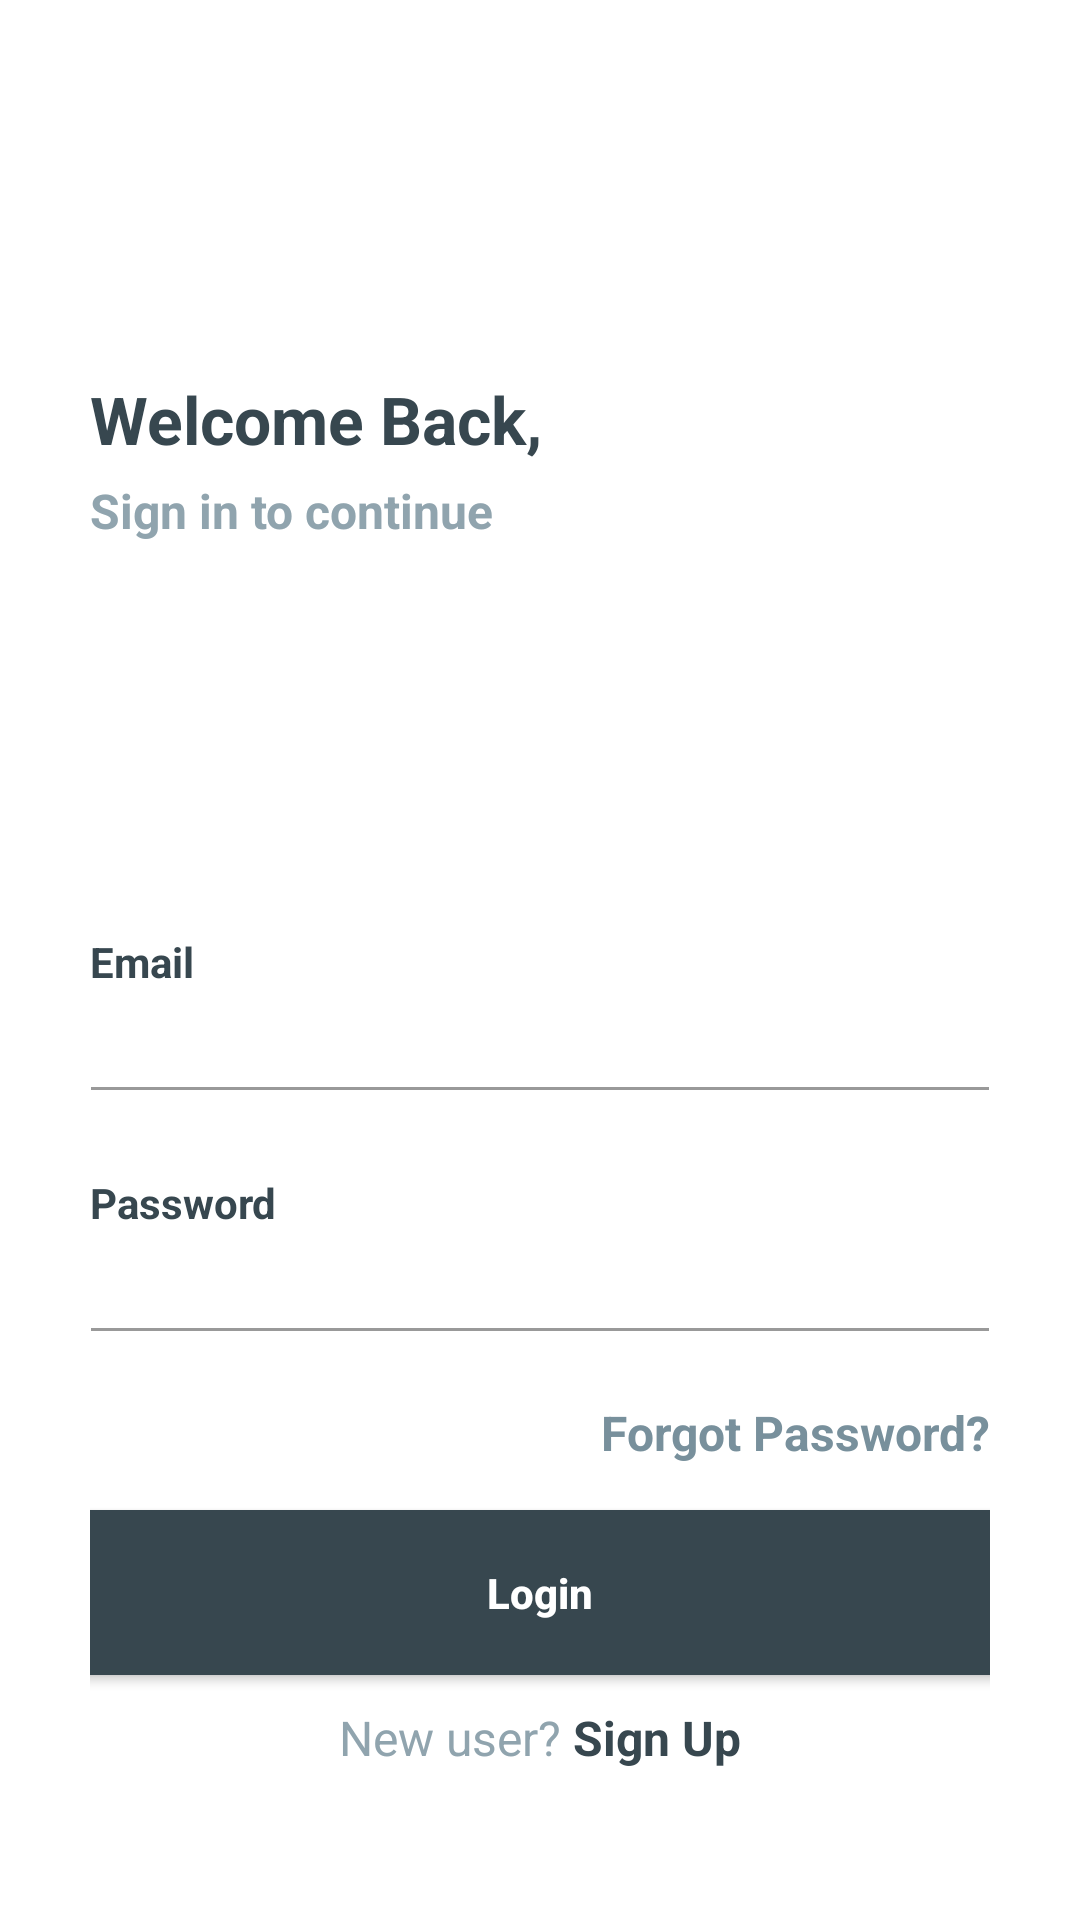

Layout XML and referenced resources for this Android screen:
<!-- AndroidManifest.xml: application theme AppTheme -->
<!-- res/layout/activity_login.xml -->
<?xml version="1.0" encoding="utf-8"?>
<LinearLayout xmlns:android="http://schemas.android.com/apk/res/android"
    android:layout_width="match_parent"
    android:layout_height="match_parent"
    android:background="@android:color/white"
    android:orientation="vertical">

    <RelativeLayout
        android:layout_width="match_parent"
        android:layout_height="match_parent">

        <LinearLayout
            android:layout_width="330dp"
            android:layout_height="match_parent"
            android:layout_centerInParent="true"
            android:orientation="vertical"
            android:padding="@dimen/spacing_large">

            <View
                android:layout_width="0dp"
                android:layout_height="@dimen/spacing_middle" />

            <ImageView
                android:layout_width="200dp"
                android:layout_height="80dp"
                android:src="@drawable/blue"
                android:tint="@color/blue_grey_800" />

            <View
                android:layout_width="0dp"
                android:layout_height="@dimen/spacing_large" />

            <TextView
                android:layout_width="wrap_content"
                android:layout_height="wrap_content"
                android:layout_marginTop="@dimen/spacing_medium"
                android:text="Welcome Back,"
                android:textAppearance="@style/Base.TextAppearance.AppCompat.Large"
                android:textColor="@color/blue_grey_800"
                android:textStyle="bold" />

            <TextView
                android:layout_width="wrap_content"
                android:layout_height="wrap_content"
                android:layout_marginTop="@dimen/spacing_medium"
                android:text="Sign in to continue"
                android:textAppearance="@style/Base.TextAppearance.AppCompat.Subhead"
                android:textColor="@color/blue_grey_300"
                android:textStyle="bold" />

            <View
                android:layout_width="0dp"
                android:layout_height="0dp"
                android:layout_weight="1" />

            <TextView
                android:layout_width="wrap_content"
                android:layout_height="wrap_content"
                android:text="Email"
                android:textAlignment="center"
                android:textAppearance="@style/Base.TextAppearance.AppCompat.Small"
                android:textColor="@color/blue_grey_800"
                android:textStyle="bold" />

            <android.support.design.widget.TextInputEditText
                android:layout_width="match_parent"
                android:layout_height="wrap_content"
                android:layout_marginLeft="-4dp"
                android:id="@+id/usernameEdit"
                android:layout_marginRight="-4dp"
                android:inputType="text"
                android:maxLength="50"
                android:maxLines="1"
                android:singleLine="true"
                android:textColor="@color/blue_grey_300"
                android:theme="@style/EditText.Grey" />

            <View
                android:layout_width="0dp"
                android:layout_height="@dimen/spacing_mlarge" />

            <TextView
                android:layout_width="wrap_content"
                android:layout_height="wrap_content"
                android:text="Password"
                android:textAlignment="center"
                android:textAppearance="@style/Base.TextAppearance.AppCompat.Small"
                android:textColor="@color/blue_grey_800"
                android:textStyle="bold" />

            <android.support.design.widget.TextInputEditText
                android:layout_width="match_parent"
                android:layout_height="wrap_content"
                android:layout_marginLeft="-4dp"
                android:layout_marginRight="-4dp"
                android:inputType="textPassword"
                android:id="@+id/passwordEdit"
                android:maxLength="50"
                android:maxLines="1"
                android:singleLine="true"
                android:textColor="@color/blue_grey_300"
                android:theme="@style/EditText.Grey" />

            <View
                android:layout_width="0dp"
                android:layout_height="@dimen/spacing_middle" />

            <TextView
                android:id="@+id/forgot_password"
                android:layout_width="wrap_content"
                android:layout_height="wrap_content"
                android:layout_gravity="right|end"
                android:layout_marginTop="@dimen/spacing_medium"
                android:clickable="true"
                android:text="Forgot Password?"
                android:textAlignment="center"
                android:textAppearance="@style/Base.TextAppearance.AppCompat.Subhead"
                android:textColor="@color/blue_grey_400"
                android:textStyle="bold" />

            <View
                android:layout_width="0dp"
                android:layout_height="@dimen/spacing_large" />

            <Button
                android:layout_width="match_parent"
                android:layout_height="55dp"
                android:layout_marginLeft="-4dp"
                android:layout_marginRight="-4dp"
                android:background="@color/blue_grey_800"
                android:text="Login"
                android:id="@+id/login_button"
                android:textAllCaps="false"
                android:textColor="@android:color/white"
                android:textStyle="bold" />

            <View
                android:layout_width="0dp"
                android:layout_height="@dimen/spacing_medium" />

            <LinearLayout
                android:layout_width="match_parent"
                android:layout_height="wrap_content"
                android:layout_marginTop="@dimen/spacing_medium"
                android:gravity="center"
                android:orientation="horizontal">

                <TextView
                    android:layout_width="wrap_content"
                    android:layout_height="wrap_content"
                    android:text="New user? "
                    android:textAppearance="@style/Base.TextAppearance.AppCompat.Subhead"
                    android:textColor="@color/blue_grey_300" />

                <TextView
                    android:id="@+id/sign_up"
                    android:layout_width="wrap_content"
                    android:layout_height="wrap_content"
                    android:clickable="true"
                    android:text="Sign Up"
                    android:textAppearance="@style/Base.TextAppearance.AppCompat.Subhead"
                    android:textColor="@color/blue_grey_800"
                    android:textStyle="bold" />

            </LinearLayout>

            <View
                android:layout_width="0dp"
                android:layout_height="@dimen/spacing_xlarge" />

        </LinearLayout>

    </RelativeLayout>

</LinearLayout>
<!-- resources referenced by this layout -->
<resources>
  <color name="blue_grey_300">#90A4AE</color>
  <color name="blue_grey_400">#78909C</color>
  <color name="blue_grey_800">#37474F</color>
  <dimen name="spacing_large">15dp</dimen>
  <dimen name="spacing_medium">5dp</dimen>
  <dimen name="spacing_middle">10dp</dimen>
  <dimen name="spacing_mlarge">20dp</dimen>
  <dimen name="spacing_xlarge">35dp</dimen>
  <style name="EditText.Grey" parent="@style/AppTheme">
          <item name="colorControlActivated">@color/grey_60</item>
          <item name="colorControlHighlight">@color/grey_60</item>
          <item name="colorControlNormal">@color/grey_40</item>
      </style>
  <style name="AppTheme" parent="BaseTheme" />
  <color name="grey_60">#666666</color>
  <color name="grey_40">#999999</color>
  <style name="BaseTheme" parent="Theme.AppCompat.Light.NoActionBar">
          
          <item name="colorPrimary">@color/colorPrimary</item>
          <item name="colorPrimaryDark">@color/colorPrimaryDark</item>
          <item name="colorAccent">@color/colorAccent</item>
          <item name="windowActionModeOverlay">true</item>
          <item name="android:actionModeBackground">@color/blue_grey_600</item>
          <item name="fontPath">fonts/circular-book.ttf</item>
          <item name="android:dialogTheme">@style/Dialog.Theme</item>
      </style>
  <color name="colorPrimary">#1976D2</color>
  <color name="colorPrimaryDark">#1565C0</color>
  <color name="colorAccent">#FF4081</color>
  <color name="blue_grey_600">#546E7A</color>
  <style name="Dialog.Theme" parent="Theme.AppCompat.Light.Dialog">
          <item name="colorPrimary">@color/colorPrimary</item>
          <item name="colorPrimaryDark">@color/colorPrimaryDark</item>
          <item name="colorAccent">@color/colorAccent</item>
      </style>
</resources>
